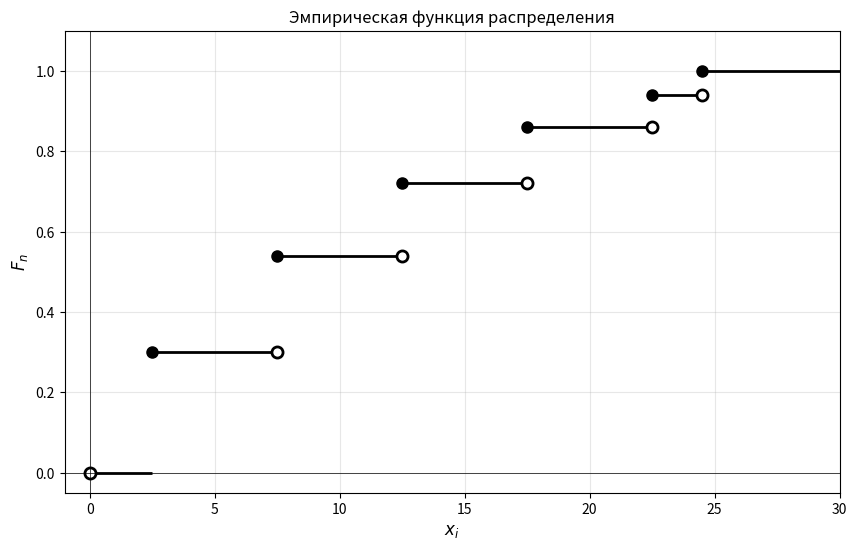

Here is the Python script that generated this plot:
import matplotlib.pyplot as plt

x_i = [2.5, 7.5, 12.5, 17.5, 22.5, 24.5]
f_n = [15 / 50, 27 / 50, 36 / 50, 43 / 50, 47 / 50, 1]

plt.figure(figsize=(10, 6))

plt.hlines(y=0, xmin=0, xmax=x_i[0], colors="black", linewidth=2)

for i in range(len(x_i)):
    if i < len(x_i) - 1:
        plt.hlines(
            y=f_n[i],
            xmin=x_i[i],
            xmax=x_i[i + 1],
            colors="black",
            linewidth=2,
        )
    else:
        plt.hlines(y=f_n[i], xmin=x_i[i], xmax=30, colors="black", linewidth=2)

for i in range(len(x_i)):
    plt.plot(
        x_i[i],
        f_n[i],
        marker="o",
        markersize=8,
        color="black",
        markerfacecolor="black",
    )

    if i > 0:
        plt.plot(
            x_i[i],
            f_n[i - 1],
            marker="o",
            markersize=8,
            color="black",
            markerfacecolor="white",
            markeredgewidth=2,
        )

plt.plot(
    0,
    0,
    marker="o",
    markersize=8,
    color="black",
    markerfacecolor="white",
    markeredgewidth=2,
)

plt.xlabel("$x_i$", fontsize=12)
plt.ylabel("$F_n$", fontsize=12)
plt.title("Эмпирическая функция распределения")
plt.xlim(-1, 30)
plt.ylim(-0.05, 1.1)
plt.grid(True, alpha=0.3)
plt.axhline(y=0, color="black", linewidth=0.5)
plt.axvline(x=0, color="black", linewidth=0.5)

plt.savefig("3.png", dpi=100)
